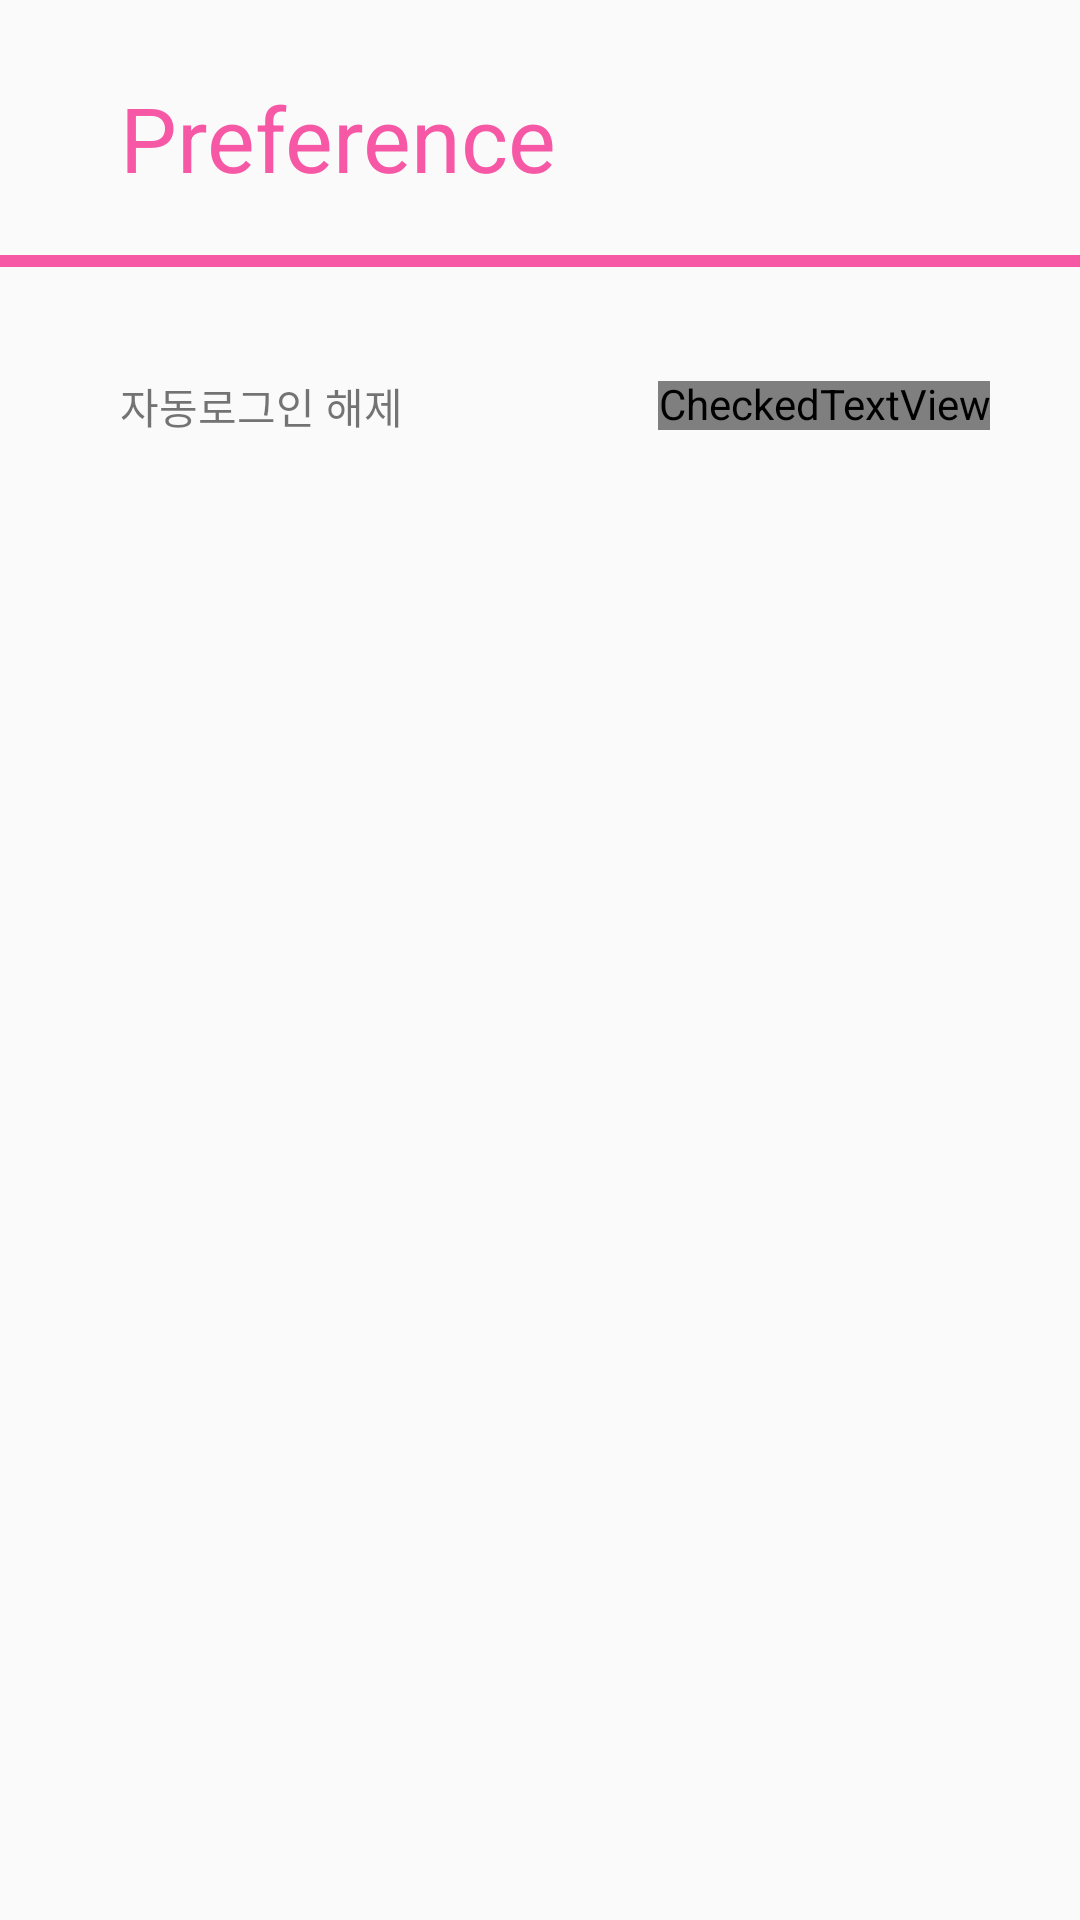

Produce the Android XML layout that renders to this screen, including the resource entries it uses.
<!-- AndroidManifest.xml: application theme Theme.SOPT_assignment_dabin -->
<!-- res/layout/activity_preference.xml -->
<?xml version="1.0" encoding="utf-8"?>
<androidx.constraintlayout.widget.ConstraintLayout xmlns:android="http://schemas.android.com/apk/res/android"
    xmlns:app="http://schemas.android.com/apk/res-auto"
    xmlns:tools="http://schemas.android.com/tools"
    android:layout_width="match_parent"
    android:layout_height="match_parent"
    tools:context=".ui.PreferenceActivity">

    <TextView
        android:id="@+id/tv_title"
        android:layout_width="wrap_content"
        android:layout_height="wrap_content"
        android:layout_marginStart="40dp"
        android:layout_marginTop="30dp"
        android:text="Preference"
        android:textColor="@color/sopt"
        android:textSize="30dp"
        app:layout_constraintStart_toStartOf="parent"
        app:layout_constraintTop_toTopOf="parent" />

    <TextView
        android:id="@+id/tv_autoLogin"
        android:layout_width="wrap_content"
        android:layout_height="wrap_content"
        android:layout_marginTop="60dp"
        android:text="자동로그인 해제"
        app:layout_constraintStart_toStartOf="@+id/tv_title"
        app:layout_constraintTop_toBottomOf="@+id/tv_title" />

    <CheckedTextView
        android:id="@+id/ct_autoLogin"
        android:layout_marginEnd="30dp"
        android:checkMark="@drawable/selector_auto_login"
        android:checked="false"
        android:layout_width="wrap_content"
        android:layout_height="wrap_content"
        app:layout_constraintBottom_toBottomOf="@+id/tv_autoLogin"
        app:layout_constraintEnd_toEndOf="parent"
        app:layout_constraintTop_toTopOf="@+id/tv_autoLogin"
        app:srcCompat="@drawable/ic_login_unchecked" />

    <TextView
        android:id="@+id/line"
        android:layout_width="match_parent"
        android:layout_marginTop="20dp"
        android:layout_height="4dp"
        android:background="@color/sopt"
        app:layout_constraintEnd_toEndOf="parent"
        app:layout_constraintStart_toStartOf="parent"
        app:layout_constraintTop_toBottomOf="@+id/tv_title" />
</androidx.constraintlayout.widget.ConstraintLayout>
<!-- resources referenced by this layout -->
<resources>
  <color name="sopt">#F658A6</color>
  <!-- drawable selector_auto_login (drawable-mdpi) -->
  <?xml version="1.0" encoding="utf-8"?>
  <selector xmlns:android="http://schemas.android.com/apk/res/android">
      <item android:drawable="@drawable/ic_login_checked" android:state_checked="true" />
      <item android:drawable="@drawable/ic_login_unchecked" android:state_checked="false" />
  
  </selector>
  <style name="Theme.SOPT_assignment_dabin" parent="Theme.AppCompat.Light.NoActionBar">
          
          <item name="colorPrimary">@color/purple_500</item>
          <item name="colorPrimaryVariant">@color/purple_700</item>
          <item name="colorOnPrimary">@color/white</item>
          
          <item name="colorSecondary">@color/teal_200</item>
          <item name="colorSecondaryVariant">@color/teal_700</item>
          <item name="colorOnSecondary">@color/black</item>
          
          <item name="android:statusBarColor" tools:targetApi="l">?attr/colorPrimaryVariant</item>
          
  
          <item name="android:includeFontPadding">false</item>
          <item name="windowActionBar">false</item>
          <item name="windowNoTitle">true</item>
          
  
      </style>
  <color name="purple_500">#FF6200EE</color>
  <color name="purple_700">#FF3700B3</color>
  <color name="white">#FFFFFFFF</color>
  <color name="teal_200">#FF03DAC5</color>
  <color name="teal_700">#FF018786</color>
  <color name="black">#FF000000</color>
</resources>
